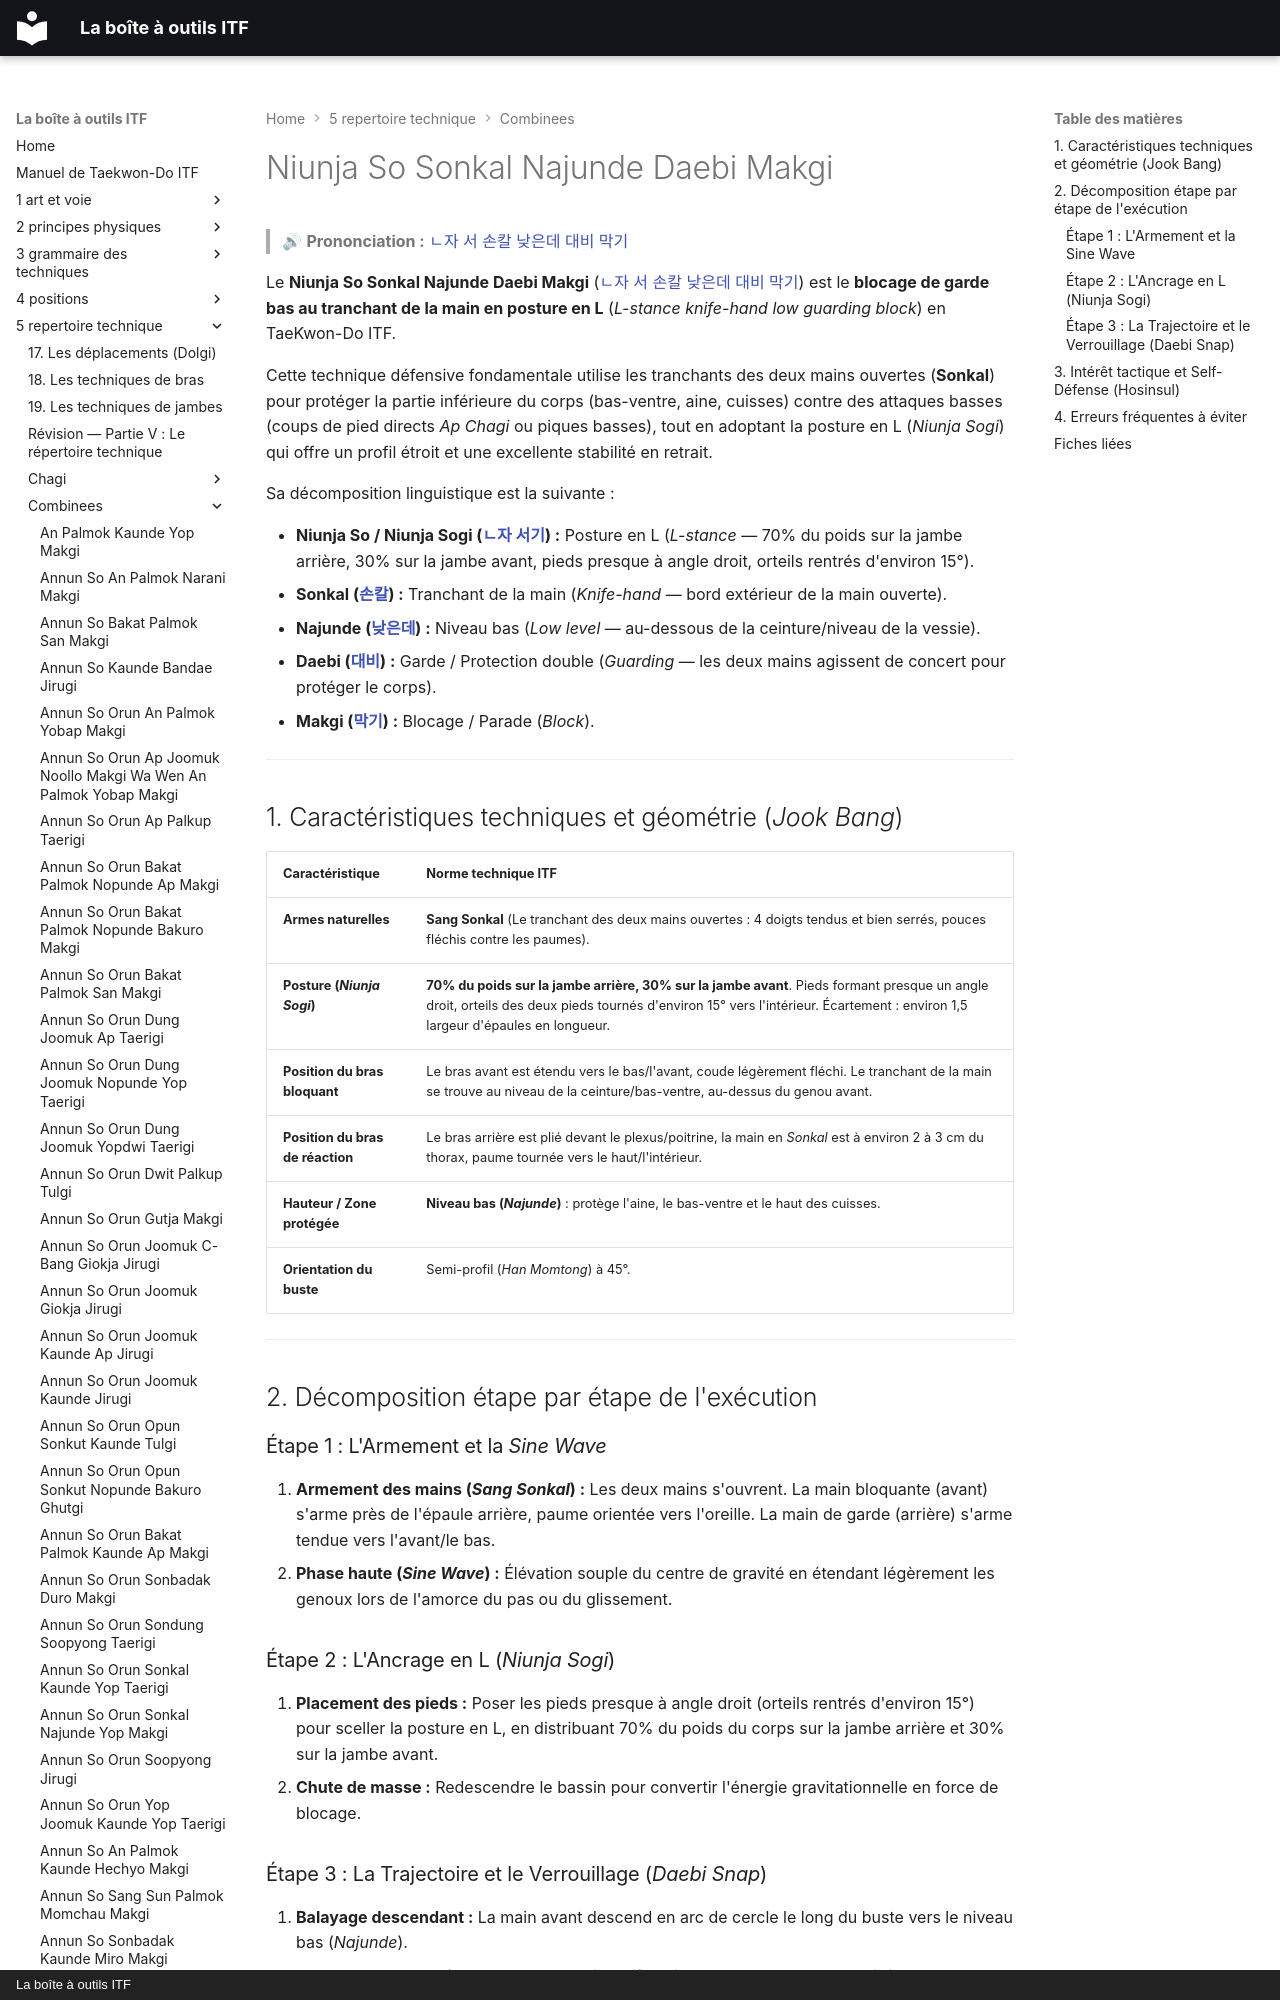

repository: yvmori1/La-boite-outils-ITF · page: 5-repertoire-technique/combinees/Niunja-So-Sonkal-Najunde-Daebi-Makgi/index.html · generator: mkdocs · copyright: La boîte à outils ITF

# Niunja So Sonkal Najunde Daebi Makgi

> 🔊 **Prononciation :** [ㄴ자 서 손칼 낮은데 대비 막기](../../audio/Techniques/Niunja-So-Sonkal-Najunde-Daebi-Makgi.m4a)

Le **Niunja So Sonkal Najunde Daebi Makgi** ([ㄴ자 서 손칼 낮은데 대비 막기](../../audio/Techniques/Niunja-So-Sonkal-Najunde-Daebi-Makgi.m4a)) est le **blocage de garde bas au tranchant de la main en posture en L** (*L-stance knife-hand low guarding block*) en TaeKwon-Do ITF.

Cette technique défensive fondamentale utilise les tranchants des deux mains ouvertes (**Sonkal**) pour protéger la partie inférieure du corps (bas-ventre, aine, cuisses) contre des attaques basses (coups de pied directs *Ap Chagi* ou piques basses), tout en adoptant la posture en L (*Niunja Sogi*) qui offre un profil étroit et une excellente stabilité en retrait.

Sa décomposition linguistique est la suivante :
